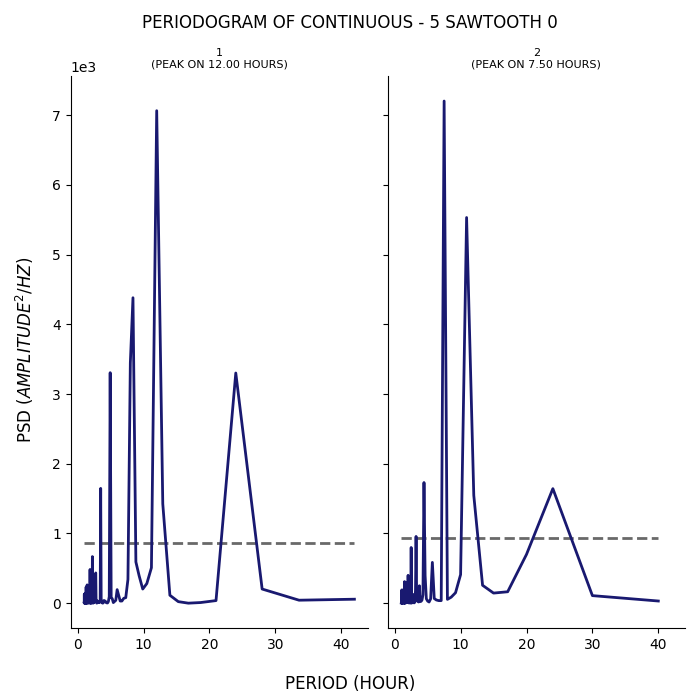

The file beside this chart, header and first rows:
test, period, psd
1, 42.0, 56.87
1, 33.6, 42.68
1, 28.0, 202.8
1, 24.0, 3302
1, 21.0, 37.12
1, 18.67, 9.145
1, 16.8, 0.225
1, 15.27, 22.14
1, 14.0, 113.9
1, 12.92, 1424
1, 12.0, 7064
1, 11.2, 508.8
1, 10.5, 281.4
1, 9.882, 202.8
1, 9.333, 393.2
1, 8.842, 591.5
1, 8.4, 4381
1, 8.0, 3447
1, 7.636, 341.1
1, 7.304, 78.83
1, 7.0, 69.8
1, 6.72, 30.98
1, 6.462, 30.61
1, 6.222, 114.5
1, 6.0, 194.2
1, 5.793, 40.69
1, 5.6, 24.55
1, 5.419, 8.378
1, 5.25, 65.12
1, 5.091, 82.46
1, 4.941, 3306
1, 4.8, 94.38
1, 4.667, 23.33
1, 4.541, 3.259
1, 4.421, 4.412
1, 4.308, 9.905
1, 4.2, 29.35
1, 4.098, 29.34
1, 4.0, 38.78
1, 3.907, 6.782
1, 3.818, 0.403
1, 3.733, 13.25
1, 3.652, 5.595
1, 3.574, 65.73
1, 3.5, 1647
1, 3.429, 56.7
1, 3.36, 17.32
1, 3.294, 26.58
1, 3.231, 7.949
1, 3.17, 14.32
1, 3.111, 13.55
1, 3.055, 25.95
1, 3.0, 29.47
1, 2.947, 2.637
1, 2.897, 0.9004
1, 2.847, 38.05
1, 2.8, 35.26
1, 2.754, 433.6
1, 2.71, 421.4
1, 2.667, 66.1
... 223 more rows
